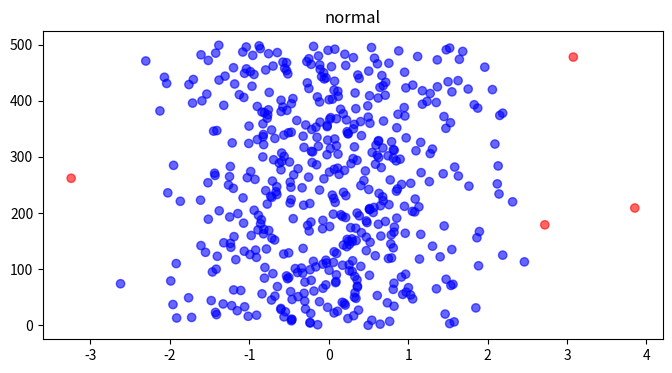
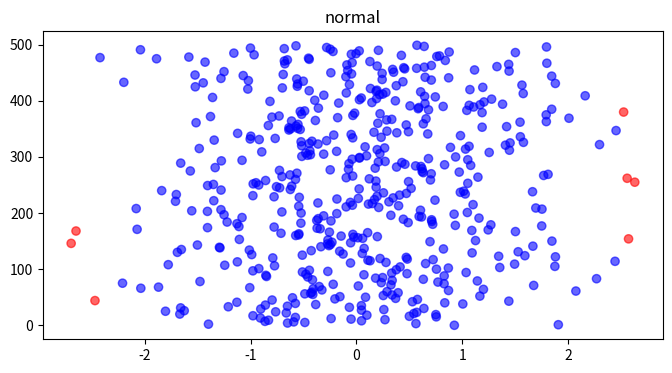
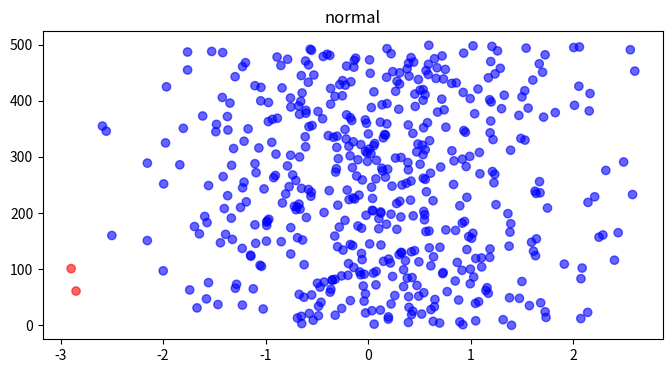
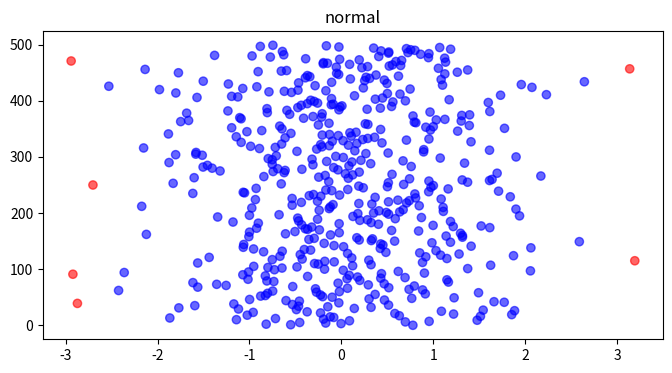
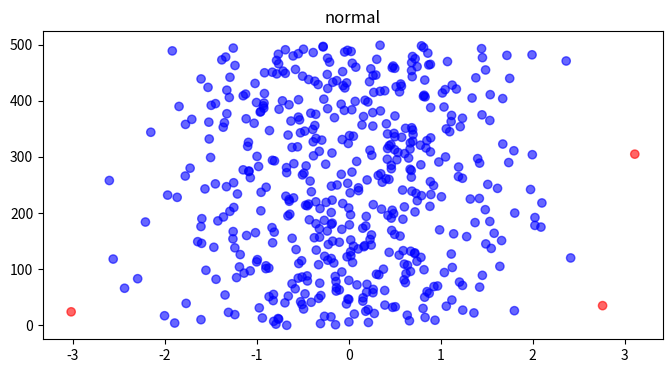
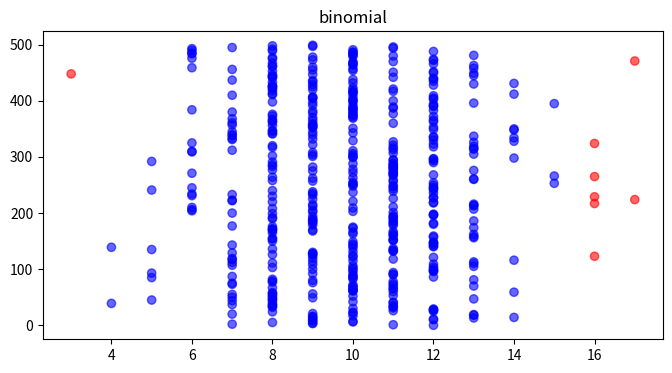
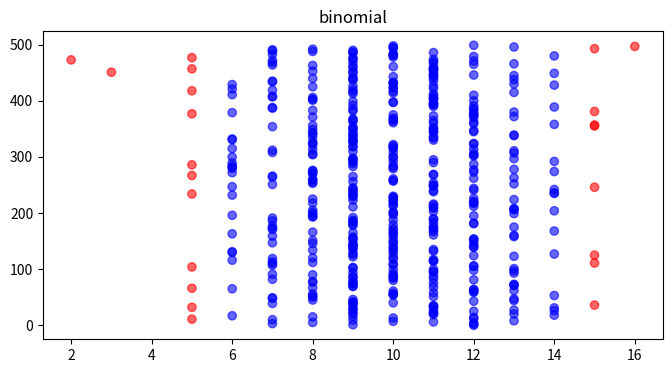
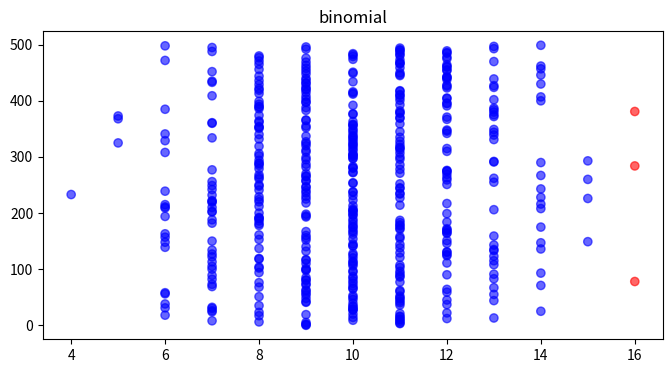
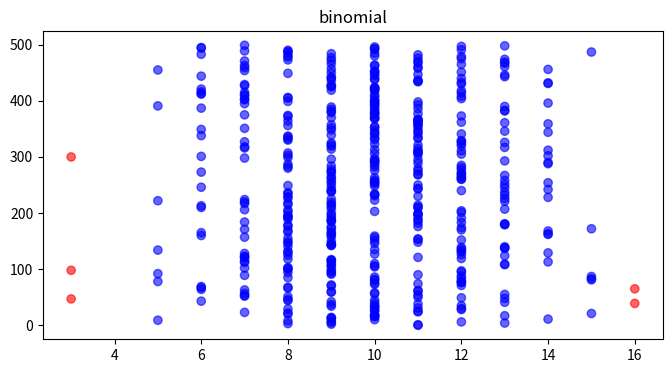
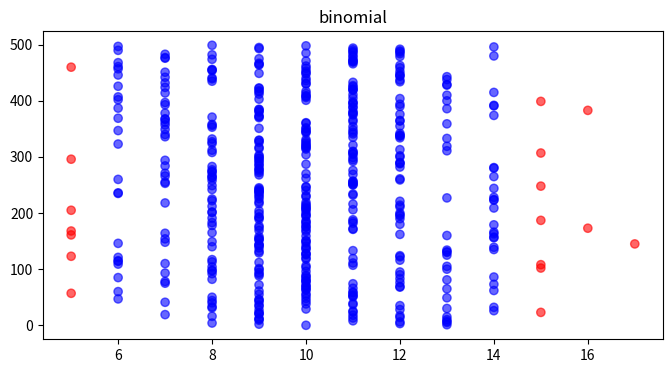
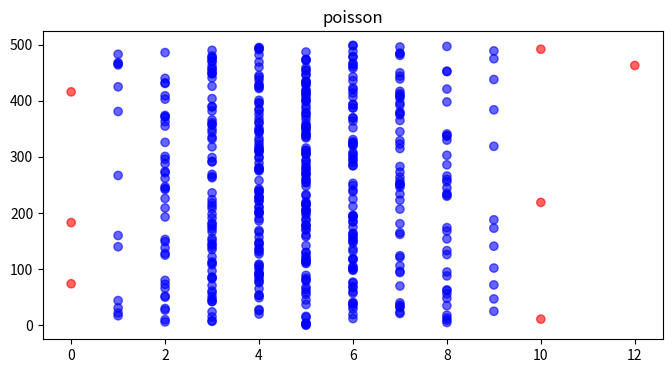
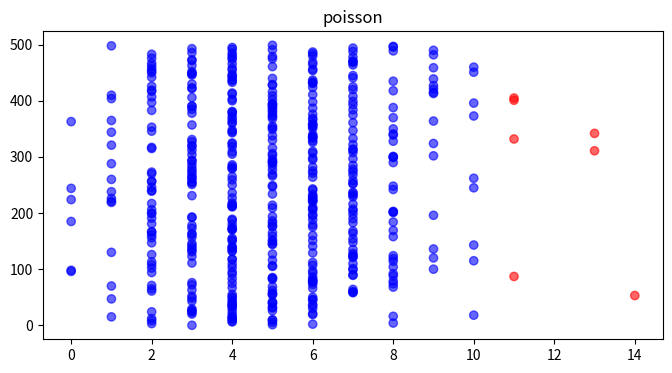
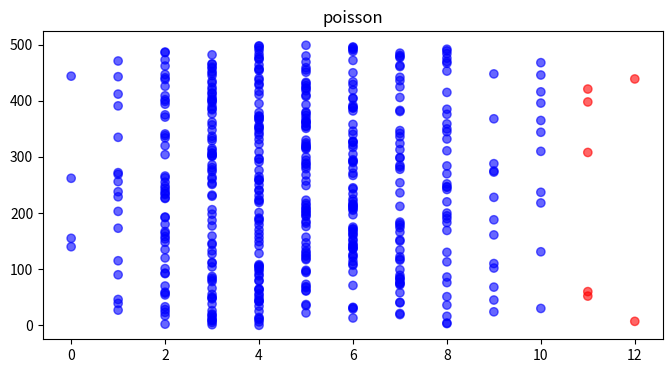
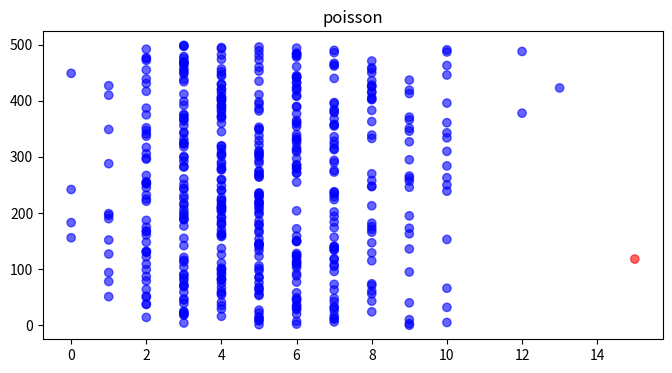
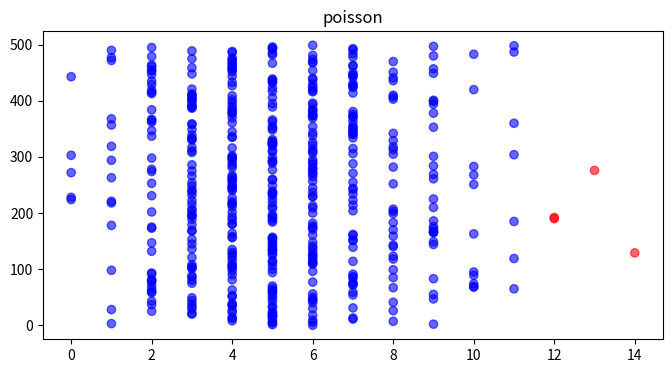
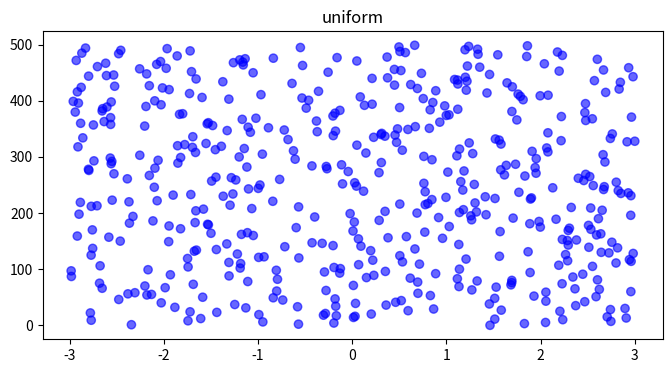

Reproduce these figures in Python, in order.
import numpy as np
import matplotlib.pyplot as plt

np.random.seed(42)

def generate_dataset():
    datasets = {}
    datasets["normal"] =[np.random.normal(loc=0, scale=1, size=500) for _ in range(5)]
    datasets["binomial"] = [np.random.binomial(n=20, p=0.5, size=500) for _ in range(5)]
    datasets["poisson"] = [np.random.poisson(lam=5, size=500) for _ in range(5)]
    datasets["uniform"] = [np.random.uniform(low=-3, high=3, size=500) for _ in range(5)]
    datasets["exponetial"] = [np.random.exponential(scale=1, size=1) for _ in range(5)]
    datasets["gamma"] = [np.random.gamma(shape=2, scale=2, size=500) for _ in range(5)]
    datasets["lognormal"] = [np.random.lognormal(mean=0, sigma=1, size=500) for _ in range(5)]
    return datasets

all_datasets = generate_dataset()

def find_outlier(data):
    Q1 = np.percentile(data, 25)
    Q3 = np.percentile(data, 75)
    IQR = Q3 - Q1

    lower = Q1 - 1.5 * IQR
    higher = Q3 + 1.5 * IQR
    outliers = (data<lower)|(data>higher)
    return outliers

def plot_graph(data: dict):
    for name, arr in data.items():
        for dat in arr:
            outlier = find_outlier(dat)
            plt.figure(figsize=(8,4))
            plt.scatter(dat, range(len(dat)), c=np.where(outlier, "red","blue"), alpha=0.6)
            plt.title(name)
            plt.show()

plot_graph(all_datasets)